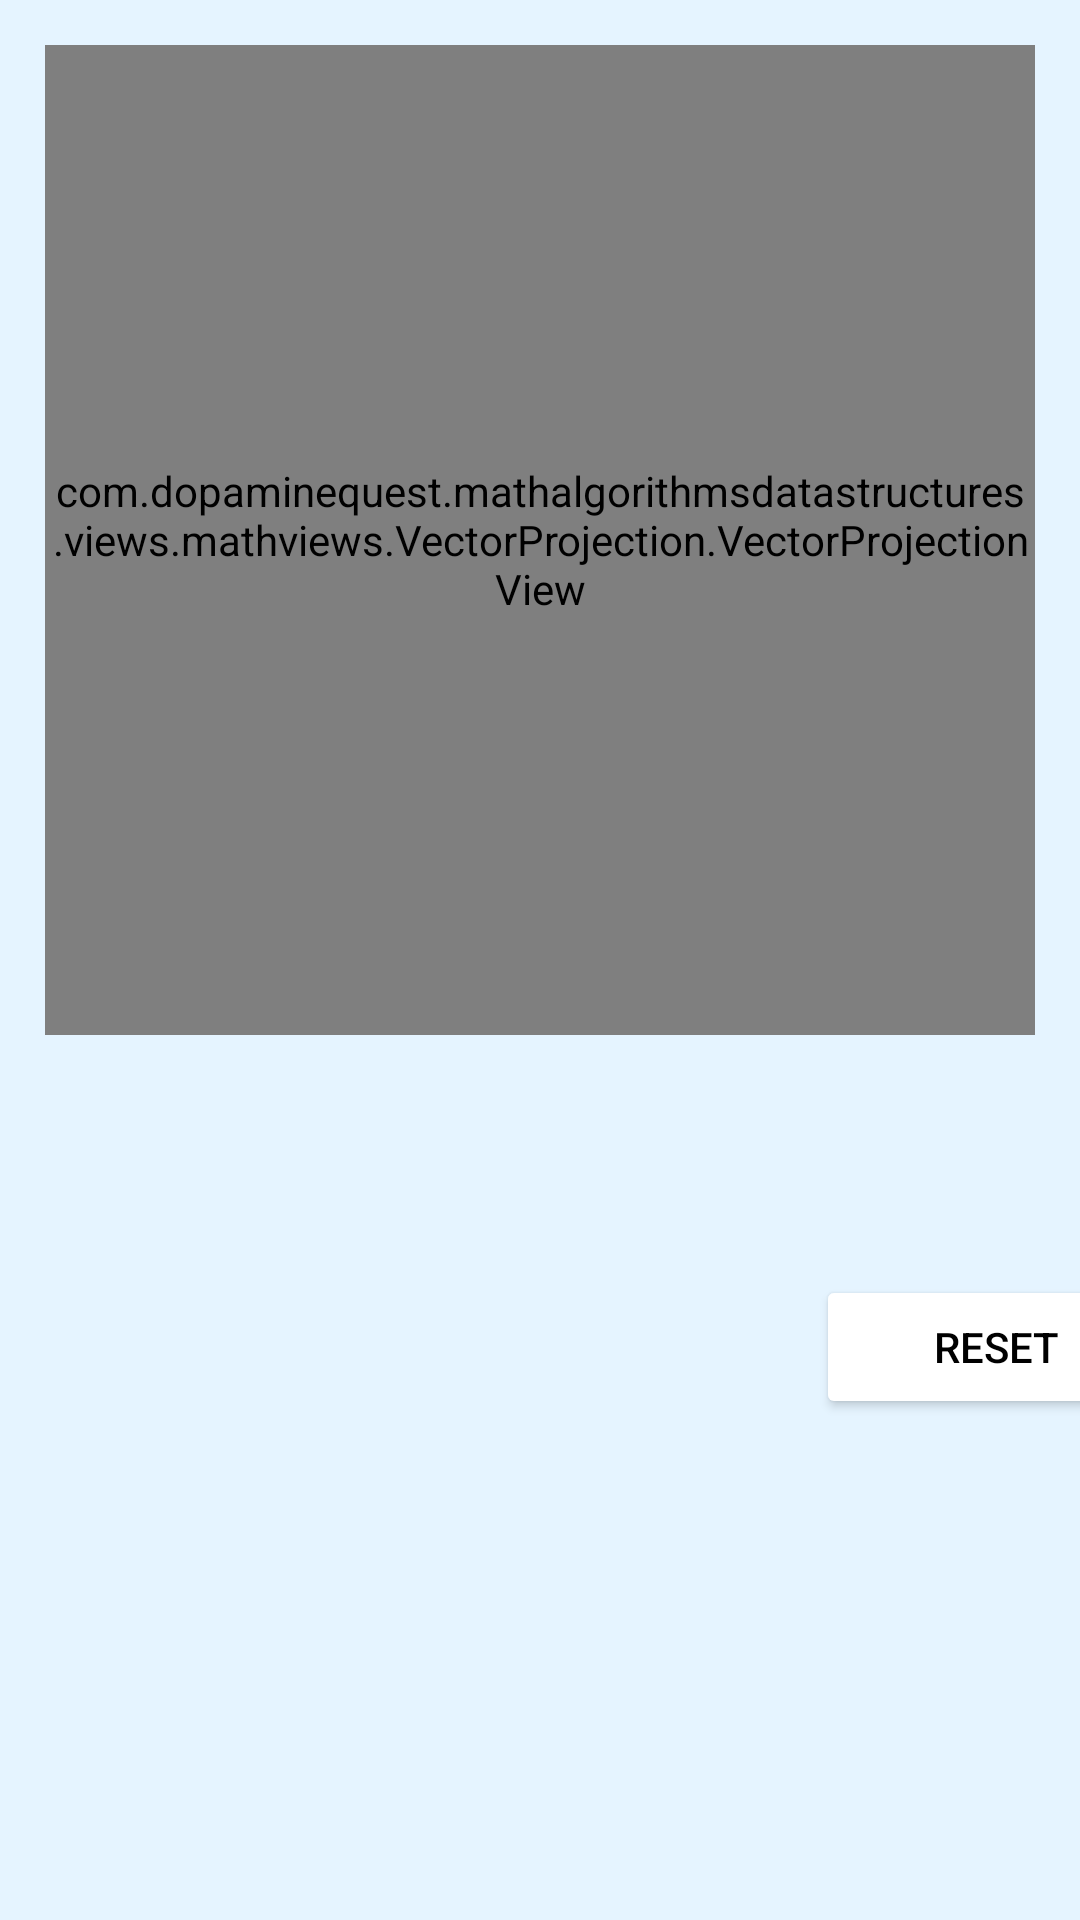

This screen was rendered from an Android layout file. Write that file and the resources it references.
<!-- AndroidManifest.xml: application theme AppTheme -->
<!-- res/layout/activity_vector_projection.xml -->
<?xml version="1.0" encoding="utf-8"?>
<androidx.constraintlayout.widget.ConstraintLayout xmlns:android="http://schemas.android.com/apk/res/android"
    xmlns:app="http://schemas.android.com/apk/res-auto"
    xmlns:tools="http://schemas.android.com/tools"
    android:layout_width="match_parent"
    android:layout_height="match_parent"
    android:background="@color/offwhite"
    tools:context=".activities.mathactivities.VectorProjectionActivity">

    <com.dopaminequest.mathalgorithmsdatastructures.views.mathviews.VectorProjection.VectorProjectionView
        android:id="@+id/VectorProjectionView"
        android:layout_width="match_parent"
        android:layout_height="0dp"
        android:layout_marginRight="15dp"
        android:layout_marginLeft="15dp"
        android:layout_marginTop="15dp"
        app:layout_constraintDimensionRatio="1:1"
        app:layout_constraintEnd_toEndOf="parent"
        app:layout_constraintHeight_percent="0.5"
        app:layout_constraintHorizontal_bias="0.488"
        app:layout_constraintStart_toStartOf="parent"
        app:layout_constraintTop_toTopOf="parent"
        android:background="@android:color/white"/>

    <Button
        android:id="@+id/reset"
        android:layout_width="120dp"
        android:layout_height="wrap_content"
        android:layout_marginStart="272dp"
        android:layout_marginTop="80dp"
        android:insetTop="0dp"
        android:insetBottom="0dp"
        android:text="Reset"
        android:textColor="@android:color/black"
        app:backgroundTint="@android:color/white"
        app:cornerRadius="0dp"
        app:layout_constraintStart_toStartOf="parent"
        app:layout_constraintTop_toBottomOf="@+id/VectorProjectionView" />


</androidx.constraintlayout.widget.ConstraintLayout>
<!-- resources referenced by this layout -->
<resources>
  <color name="offwhite">#E5F4FF</color>
  <style name="AppTheme" parent="Theme.MaterialComponents.Light.NoActionBar">
          
          <item name="colorPrimary">@color/mainMenuBtnColor</item>
          <item name="colorPrimaryDark">@color/mainMenuBtnColor</item>
          <item name="colorAccent">@color/colorAccent</item>
          <item name="android:windowFullscreen">true</item>
      </style>
  <color name="mainMenuBtnColor">#CC0058FF</color>
  <color name="colorAccent">#D81B60</color>
</resources>
